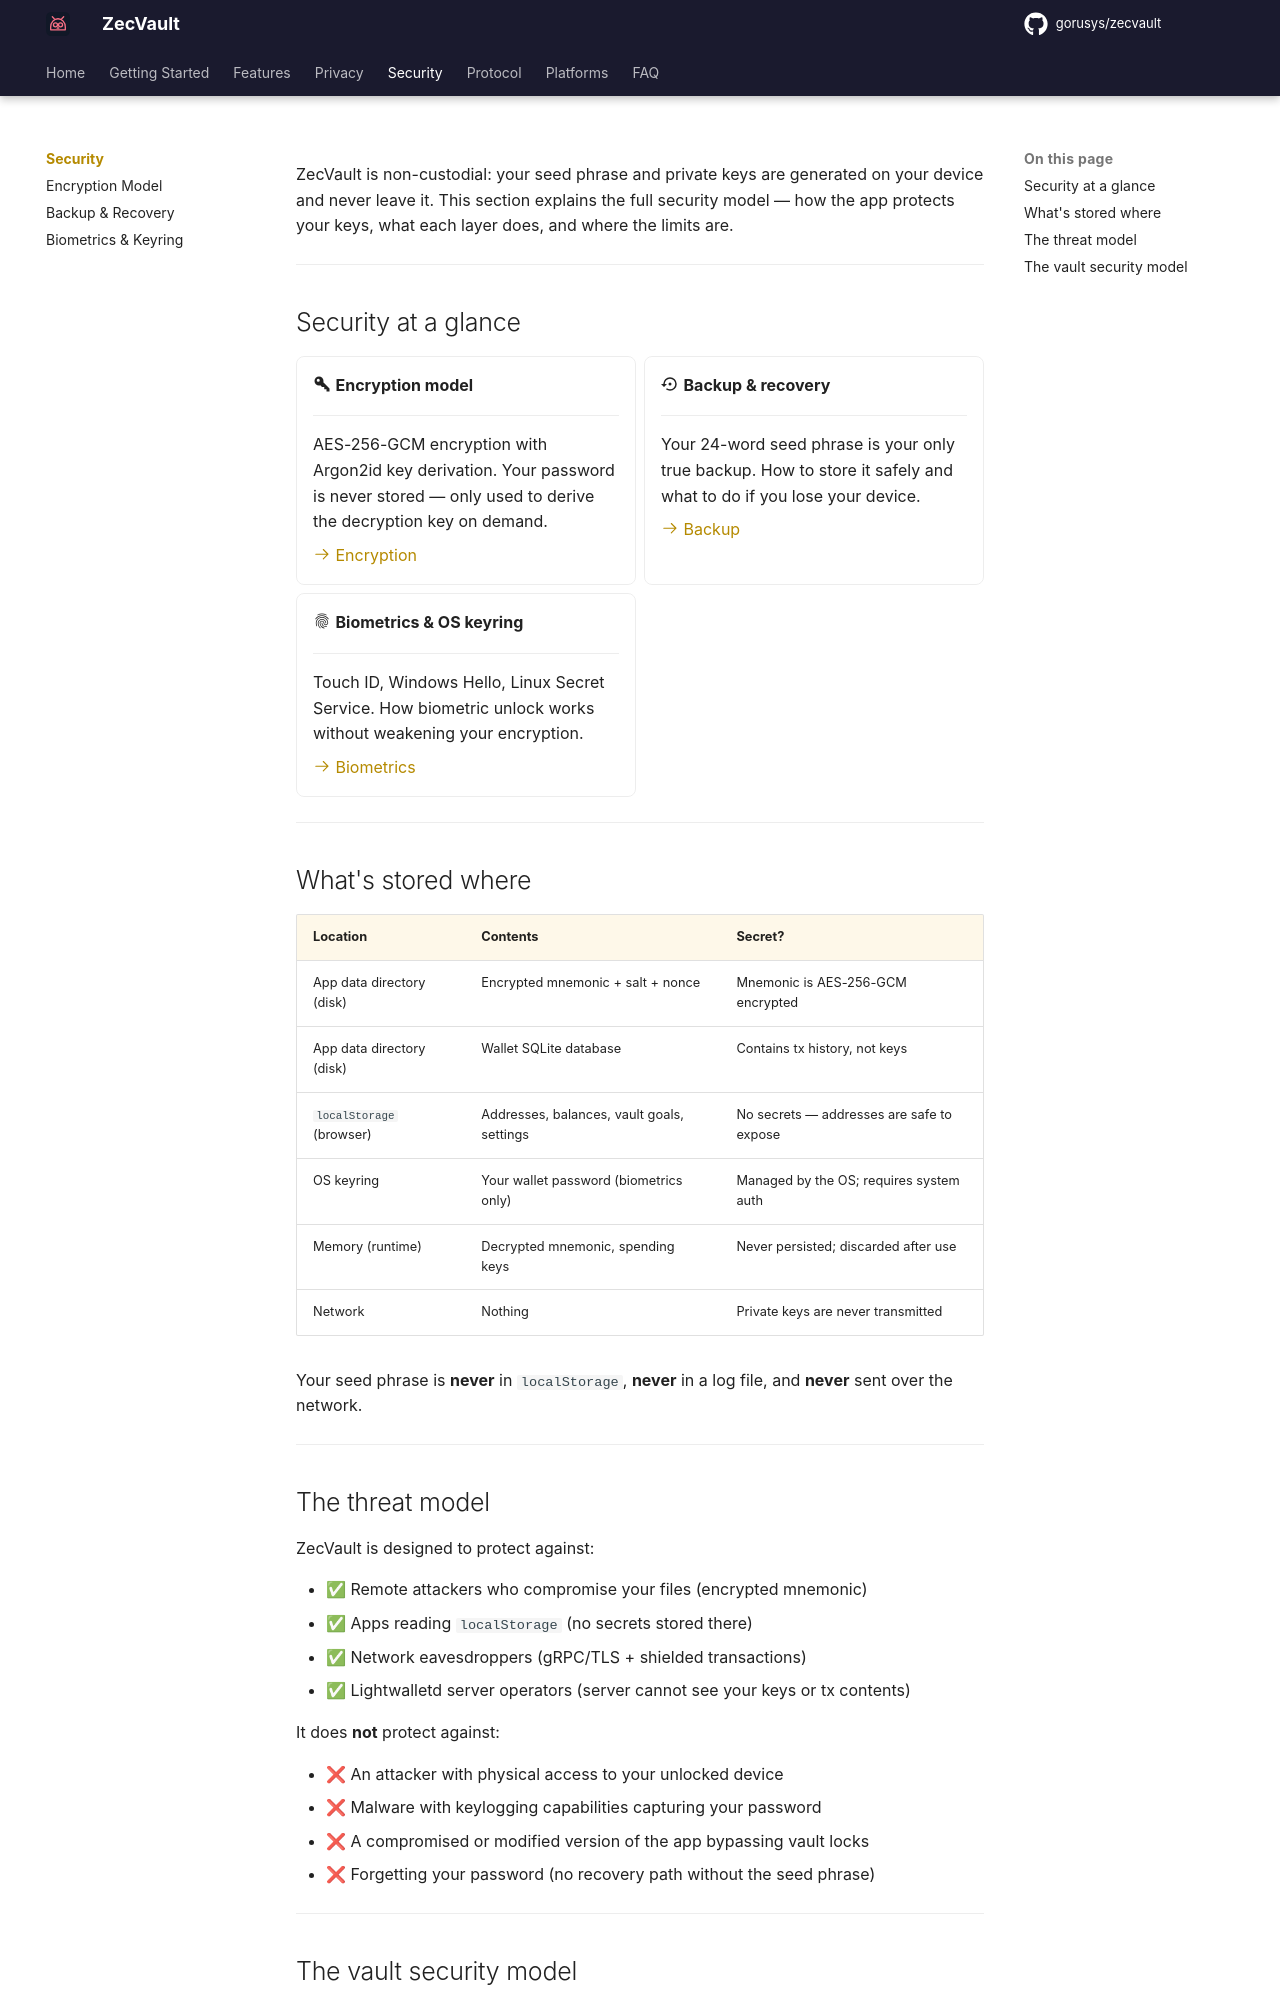

repository: gorusys/zecvault-docs · page: security/index.html · generator: mkdocs

# Security

ZecVault is non-custodial: your seed phrase and private keys are generated on your device and never leave it. This section explains the full security model — how the app protects your keys, what each layer does, and where the limits are.

---

## Security at a glance

<div class="grid cards" markdown>

-   :material-key-variant: **Encryption model**

    ---

    AES-256-GCM encryption with Argon2id key derivation. Your password is never stored — only used to derive the decryption key on demand.

    [:octicons-arrow-right-24: Encryption](encryption.md)

-   :material-backup-restore: **Backup & recovery**

    ---

    Your 24-word seed phrase is your only true backup. How to store it safely and what to do if you lose your device.

    [:octicons-arrow-right-24: Backup](backup.md)

-   :material-fingerprint: **Biometrics & OS keyring**

    ---

    Touch ID, Windows Hello, Linux Secret Service. How biometric unlock works without weakening your encryption.

    [:octicons-arrow-right-24: Biometrics](biometrics.md)

</div>

---

## What's stored where

| Location | Contents | Secret? |
|---|---|---|
| App data directory (disk) | Encrypted mnemonic + salt + nonce | Mnemonic is AES-256-GCM encrypted |
| App data directory (disk) | Wallet SQLite database | Contains tx history, not keys |
| `localStorage` (browser) | Addresses, balances, vault goals, settings | No secrets — addresses are safe to expose |
| OS keyring | Your wallet password (biometrics only) | Managed by the OS; requires system auth |
| Memory (runtime) | Decrypted mnemonic, spending keys | Never persisted; discarded after use |
| Network | Nothing | Private keys are never transmitted |

Your seed phrase is **never** in `localStorage`, **never** in a log file, and **never** sent over the network.

---

## The threat model

ZecVault is designed to protect against:

- ✅ Remote attackers who compromise your files (encrypted mnemonic)
- ✅ Apps reading `localStorage` (no secrets stored there)
- ✅ Network eavesdroppers (gRPC/TLS + shielded transactions)
- ✅ Lightwalletd server operators (server cannot see your keys or tx contents)

It does **not** protect against:

- ❌ An attacker with physical access to your unlocked device
- ❌ Malware with keylogging capabilities capturing your password
- ❌ A compromised or modified version of the app bypassing vault locks
- ❌ Forgetting your password (no recovery path without the seed phrase)

---
